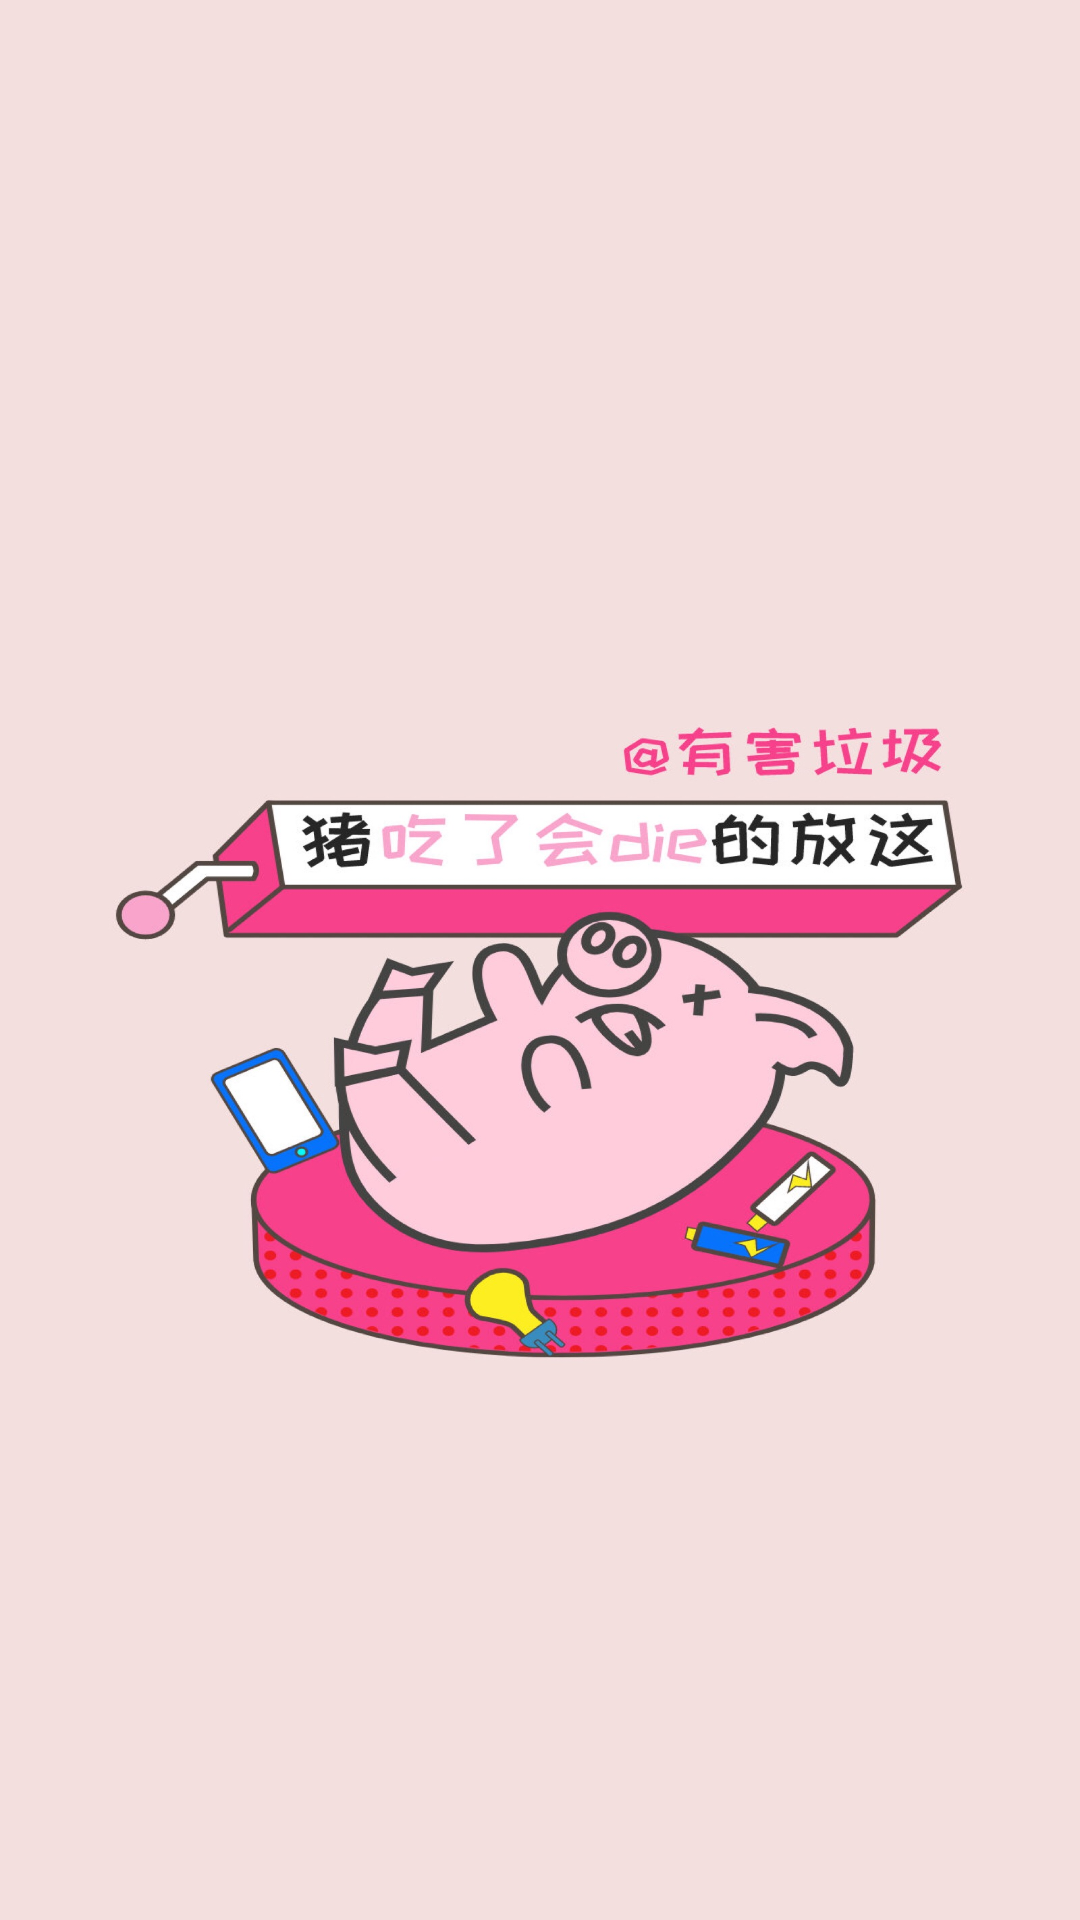

Produce the Android XML layout that renders to this screen, including the resource entries it uses.
<!-- AndroidManifest.xml: application theme AppTheme -->
<!-- res/layout/start3_layout.xml -->
<?xml version="1.0" encoding="utf-8"?>
<RelativeLayout xmlns:android="http://schemas.android.com/apk/res/android"
              android:layout_width="match_parent"
              android:layout_height="match_parent"
              android:background="@mipmap/garbage3"
              android:orientation="vertical">

   




</RelativeLayout>
<!-- resources referenced by this layout -->
<resources>
  <!-- mipmap garbage3: jpeg bitmap (mipmap-hdpi, 257296 bytes) -->
  <style name="AppTheme" parent="Theme.AppCompat.Light.NoActionBar">
          
          <item name="android:fitsSystemWindows">true</item>
          <item name="colorPrimary">@color/colorPrimary</item>
          <item name="android:windowBackground">@color/colorWhite</item>
          <item name="colorPrimaryDark">@color/colorPrimaryDark</item>
          <item name="colorAccent">@color/colorAccent</item>
          <item name="android:buttonStyle">@style/ButtonStyle</item>
      </style>
  <color name="colorPrimary">#3f51b5</color>
  <color name="colorWhite">#ffffff</color>
  <color name="colorPrimaryDark">#ffffff</color>
  <color name="colorAccent">#929393</color>
  <style name="ButtonStyle" parent="@android:style/Widget.Button">
          <item name="android:colorBackground">@color/colorWhite</item>
  
      </style>
</resources>
